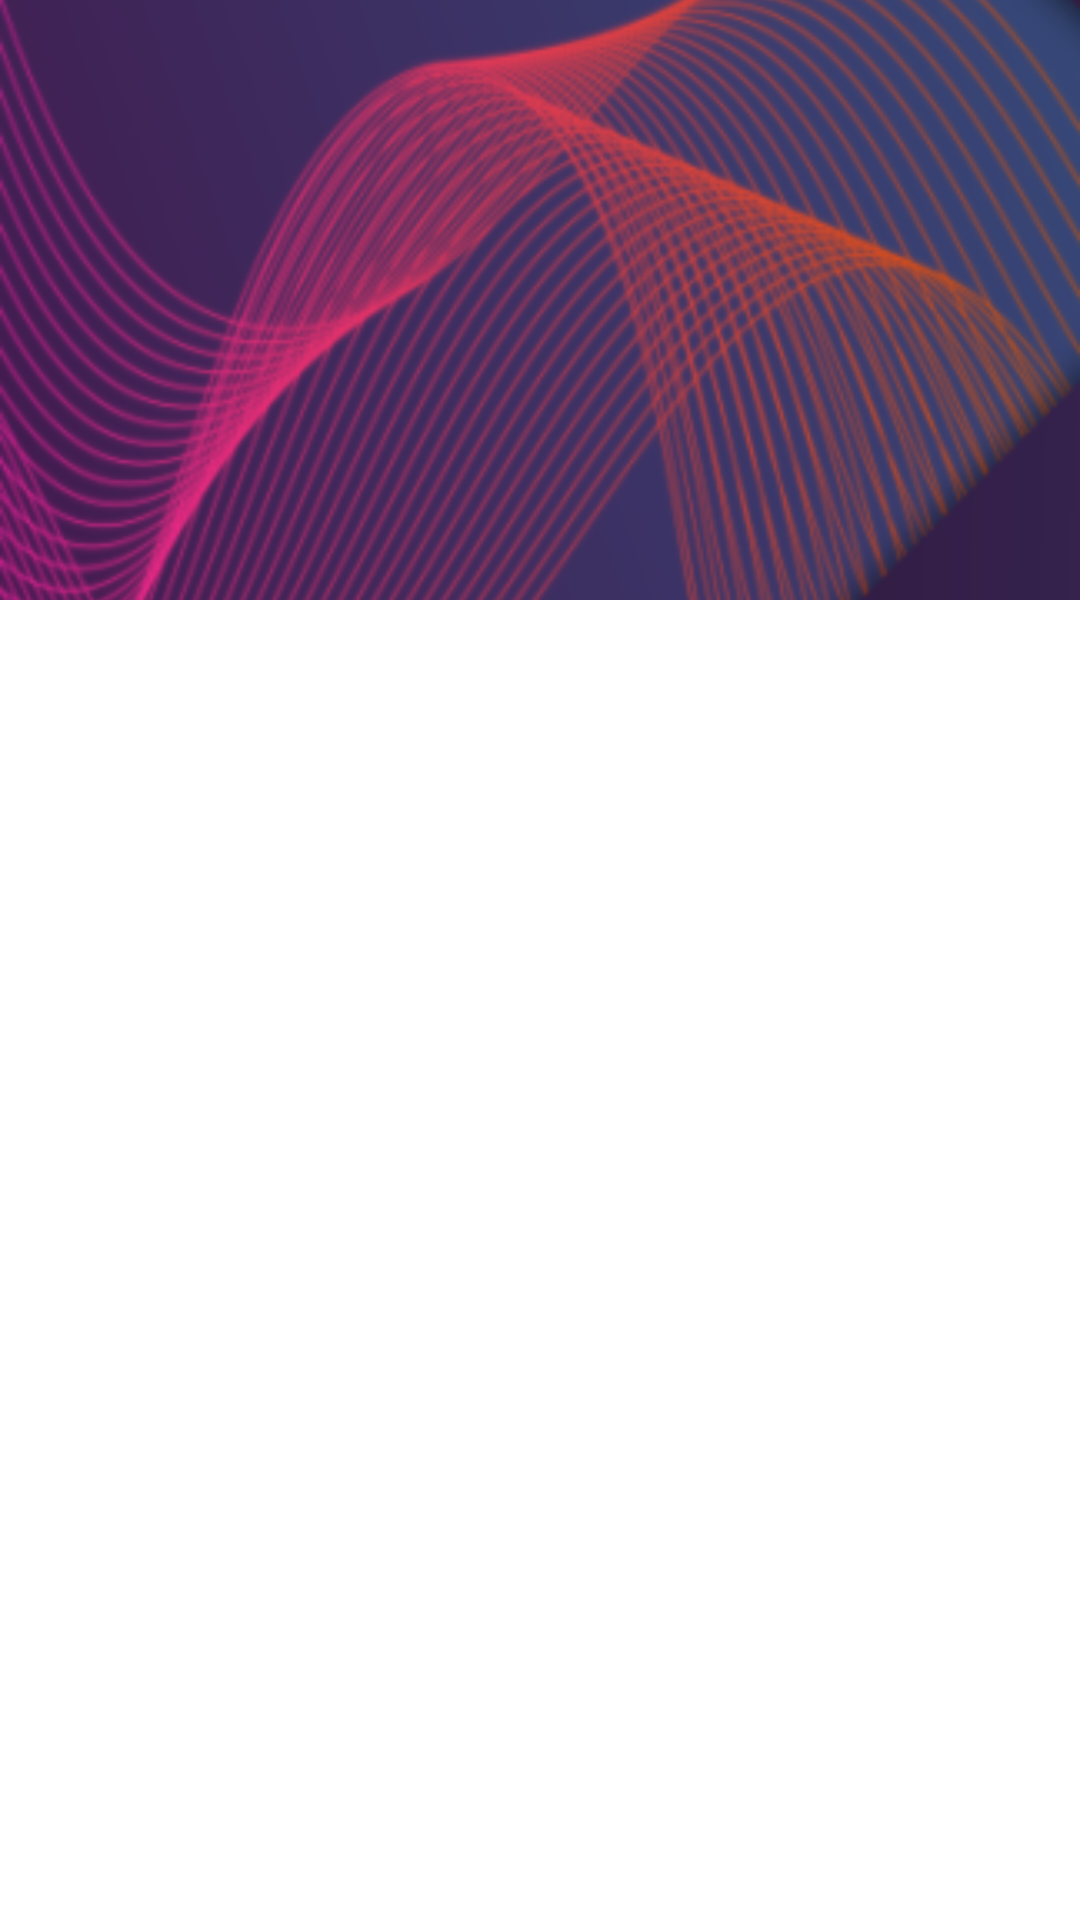

Layout XML and referenced resources for this Android screen:
<!-- AndroidManifest.xml: application theme Theme.PruebaMenuLateral -->
<!-- res/layout/header_navigation_drawer.xml -->
<?xml version="1.0" encoding="utf-8"?>
<FrameLayout xmlns:android="http://schemas.android.com/apk/res/android"
    android:layout_width="match_parent"
    android:layout_height="match_parent">
    <ImageView
        android:layout_width="match_parent"
        android:layout_height="200dp"
        android:src="@mipmap/ic_home_foreground"
        android:scaleType="centerCrop"
        />
    <TextView
        android:layout_width="wrap_content"
        android:layout_height="wrap_content"
        android:text="Javier moreno"
        android:textAppearance="@style/TextAppearance.AppCompat.Large"
        android:textStyle="bold"
        android:textColor="#FFF"
        android:layout_gravity="bottom"
        android:layout_marginLeft="10dp"
        android:layout_marginBottom="10dp"/>

</FrameLayout>
<!-- resources referenced by this layout -->
<resources>
  <!-- mipmap ic_home_foreground: png bitmap (mipmap-hdpi, 41689 bytes) -->
  <style name="Theme.PruebaMenuLateral" parent="Theme.MaterialComponents.DayNight.NoActionBar">
          
          <item name="colorPrimary">@color/purple_500</item>
          <item name="colorPrimaryVariant">@color/purple_700</item>
          <item name="colorOnPrimary">@color/white</item>
          
          <item name="colorSecondary">@color/teal_200</item>
          <item name="colorSecondaryVariant">@color/teal_700</item>
          <item name="colorOnSecondary">@color/black</item>
          
          <item name="android:statusBarColor" tools:targetApi="l">?attr/colorPrimaryVariant</item>
          
      </style>
  <!-- not gathered from this repository: default colours our renderer supplied (Android Studio template values) -->
  <color name="purple_500">#FF6200EE</color>
  <color name="purple_700">#FF3700B3</color>
  <color name="teal_200">#FF03DAC5</color>
  <color name="teal_700">#FF018786</color>
  <color name="black">#FF000000</color>
  <color name="white">#FFFFFFFF</color>
</resources>
